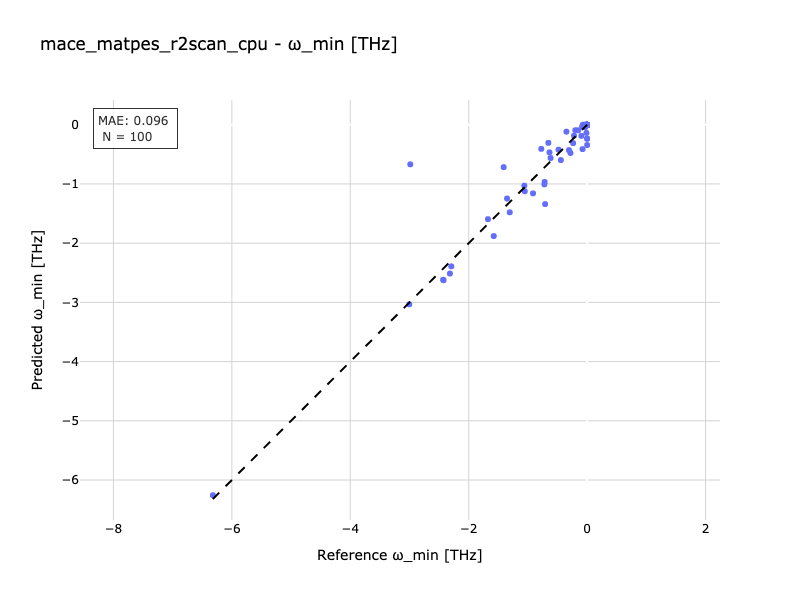

Data behind this chart, as committed beside it:
Reference, Predicted
3.368646974854801e-08, -8.459942468532783e-09
-1.4445049592545186e-07, -8.183724220372708e-08
-1.577, -1.88
-0.09662, -0.1881
-2.317, -2.513
-0.08519, -0.0293
-0.02162, -0.005523
-3.273703587782811e-07, -1.3172418457868198e-07
-1.201897763534845e-07, -1.7765603163312546e-07
-0.7175, -0.966
-0.07197, -1.9733748301733675e-08
-1.4171520708119775e-07, 1.6287780299529253e-08
-0.04431, -6.736809883464506e-08
-1.307, -1.479
-3.003, -3.032
1.4246660477371425e-07, -8.003601406164364e-08
1.8117551866960644e-07, -7.711393041927003e-08
-1.053, -1.123
7.119243860847033e-08, 1.182831342130469e-07
-0.01731, -1.2979750073905392e-07
4.38688276562977e-08, -1.2354407869946724e-07
-2.9049169739359145e-07, -6.595517564087167e-07
-3.177489284939067e-07, -8.705569069044265e-08
-0.2, -0.09294
-2.67731539522835e-07, -1.509368112793242e-07
-0.3498, -0.1171
-0.04039, -0.04113
-1.1356045092713464e-07, -5.9396084065684525e-08
-1.217929355945503e-07, -5.206127826748399e-07
-3.598538267430557e-07, -1.1366978669554567e-07
-0.01194, -1.9298217597246598e-07
-1.0284200512766616e-07, -7.38751832293724e-08
-7.550993996081101e-08, -2.8127625117156435e-07
-0.2812, -0.4766
-1.7742568241313463e-07, -7.666691399633191e-08
-9.175277879826697e-08, -1.2373330546637802e-07
-1.5116843920453413e-07, -1.5914650279377504e-07
-1.409, -0.7166
-6.321, -6.257
-0.01145, -0.1382
-1.8782950550233682e-07, -2.323487686201726e-07
-1.0989782467644483e-07, -2.5711650908643003e-07
-0.6363, -0.4661
-6.80403278255191e-08, -5.29315612562348e-08
-0.02643, -0.03581
-0.6173, -0.5622
-1.0438794330822262e-07, -1.4299221088650474e-07
-0.7096, -1.34
-0.9138, -1.159
-5.749558724249836e-07, -2.929269548666762e-07
-7.94068921313975e-08, -6.568165322190026e-08
3.246453594636479e-08, -1.620565253546655e-07
-0.4828, -0.4217
-0.6549, -0.3061
-0.7224, -1.007
-0.07761, -0.4117
-8.569117262478046e-08, 8.455882345099658e-08
-1.5118014574830464e-07, -1.1600525129168224e-07
-2.3283971283268302e-07, -9.288854766299634e-08
-1.061, -1.029
... 40 more rows
